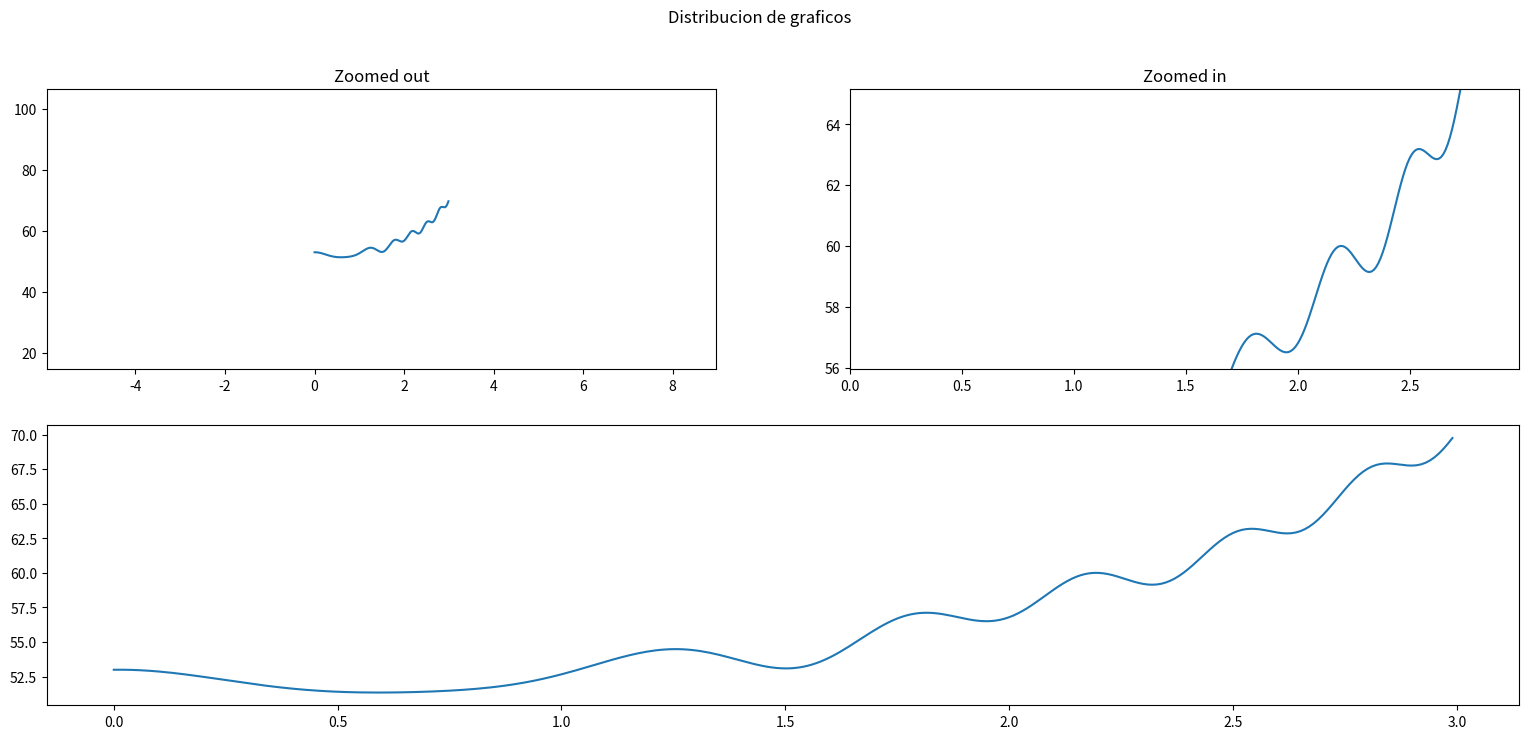

This figure's Python source:
import numpy as np
import matplotlib.pyplot as plt


def f(t):
    return 50 + np.exp(t) + np.exp(-t/2) * np.cos(2*np.pi*t) + np.cos(4* t**2)

t1 = np.arange(0.0, 3.0, 0.01)

#subplot(*nrows*, *ncols*, *index*)
# index dice si quieres el grafico en la izqo(1) o en la dcha(2)
plt.figure(figsize= (19,8))
plt.suptitle('Distribucion de graficos')
ax1 = plt.subplot(2, 1, 2)
#usar margins(left,right,both) en vez de x_lims e y_lims
ax1.margins(0.05)           # Default margin is 0.05, value 0 means fit
ax1.plot(t1, f(t1))

ax2 = plt.subplot(221)
ax2.margins(2, 2)           # Values >0.0 zoom out
ax2.set_title('Zoomed out')
ax2.plot(t1, f(t1))

ax3 = plt.subplot(222)
ax3.margins(x=0, y=-0.25)   # Values in (-0.5, 0.0) zooms in to center
ax3.set_title('Zoomed in')
ax3.plot(t1, f(t1))

plt.show()